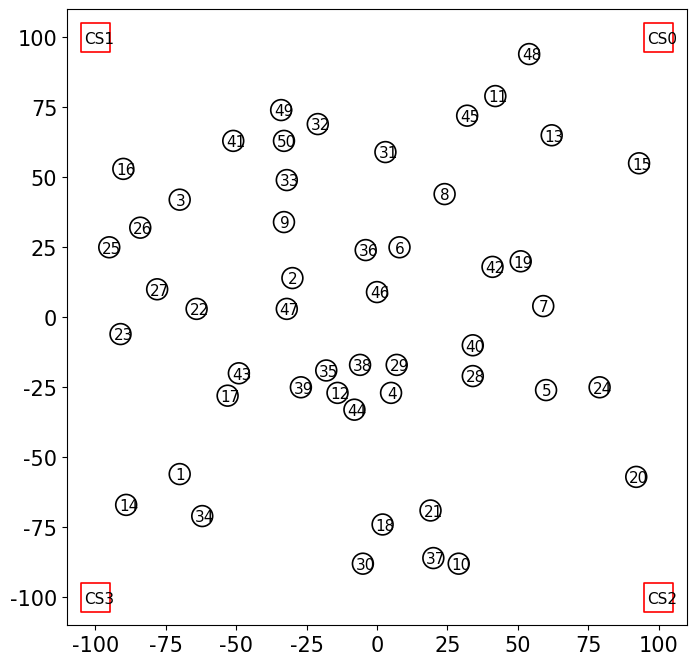

Generate this figure with matplotlib:
import matplotlib.pyplot as plt
import numpy as np

def plot_topo(locs):
    plt.rcParams['font.sans-serif'] = 'SimSun'
    plt.rcParams['font.serif'] = 'Times New Roman'
    plt.rcParams['font.size'] = 11
    plt.figure(figsize=(8, 8))
    plt.rcParams['axes.unicode_minus'] = False

    pos_node = []
    x = []
    y = []
    x_bs = np.array([100,-100,100,-100])
    y_bs = np.array([100,100,-100,-100])
    plt.scatter(x_bs, y_bs, s=21**2, color='r', facecolors='none', marker='s', linewidth=1.2)
    for i in range(len(x_bs)):
        plt.text(x_bs[i]-4, y_bs[i]-2, 'CS'+str(i))
    for i,(xi,yi) in enumerate(locs):
        x.append(xi)
        y.append(yi)
        if i < 9:
            plt.text(xi-1.5, yi-2, str(i+1))
        else:
            plt.text(xi-2.5, yi-2, str(i+1))
    plt.scatter(x, y, s=15**2, color='black', facecolors='none', linewidth=1.2)
    plt.xlim((-110,110))
    plt.ylim((-110,110))
    plt.xticks(fontsize=15)
    plt.yticks(fontsize=15)
    plt.savefig("topo.png", bbox_inches='tight', pad_inches=0.05, dpi=600)
    return pos_node

locs = [(-70, -56), (-30, 14), (-70, 42), (5, -27), (60, -26), 
            (8, 25), (59, 4), (24, 44), (-33, 34), (29, -88), 
            (42, 79), (-14, -27), (62, 65), (-89, -67), (93, 55), 
            (-90, 53), (-53, -28), (2, -74), (51, 20), (92, -57), 
            (19, -69), (-64, 3), (-91, -6), (79, -25), (-95, 25), 
            (-84, 32), (-78, 10), (34, -21), (7, -17), (-5, -88), 
            (3, 59), (-21, 69), (-32, 49), (-62, -71), (-18, -19), 
            (-4, 24), (20, -86), (-6, -17), (-27, -25), (34, -10), 
            (-51, 63), (41, 18), (-49, -20), (-8, -33), (32, 72), 
            (0, 9), (-32, 3), (54, 94), (-34, 74), (-33, 63)]
plot_topo(locs)